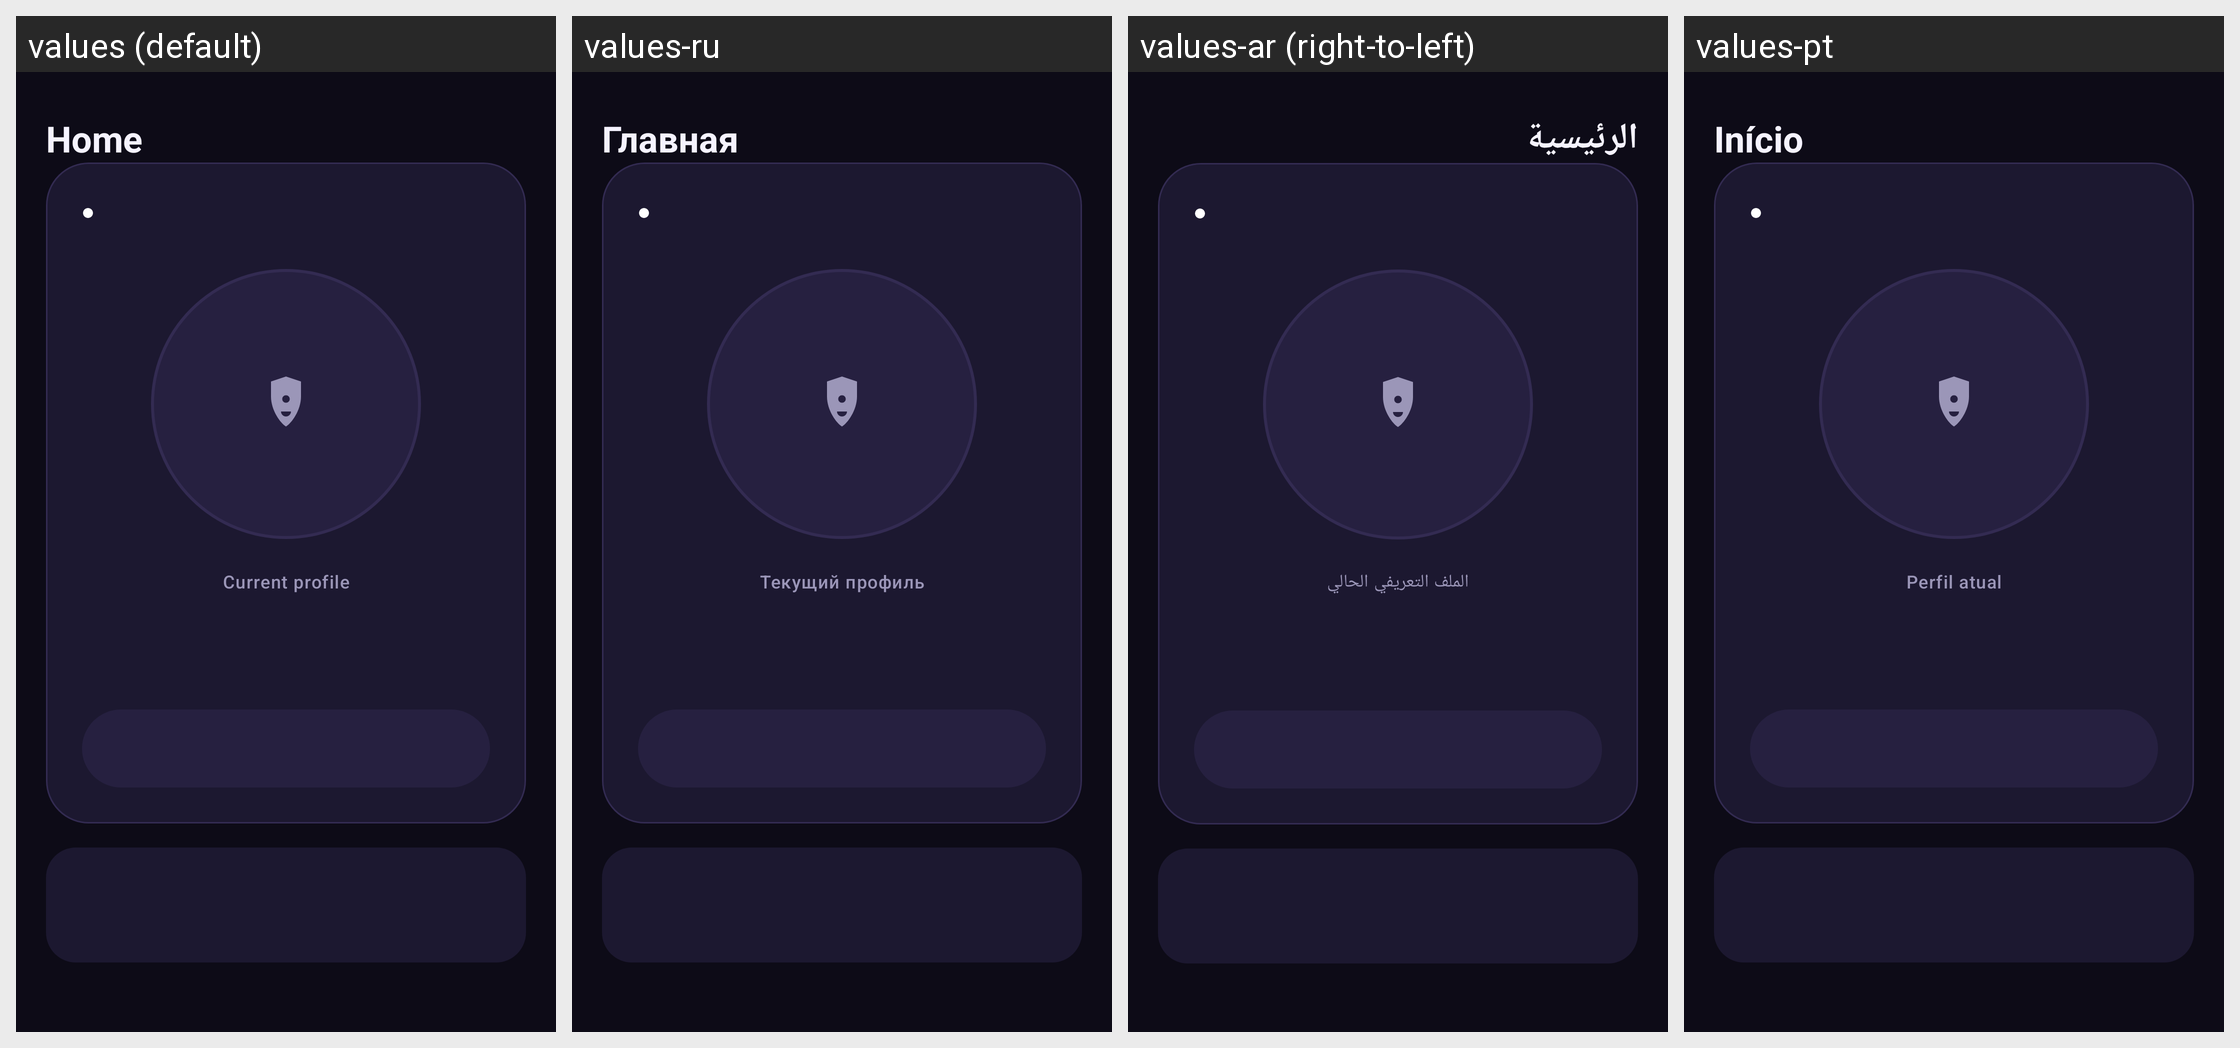

Here is an Android app screen in its default locale and in the app's own translations. Write out the translated-string differences for the strings that appear on this screen.
Android screen res/layout/fragment_home.xml rendered under 4 locales, left to right: values (default), values-ru, values-ar (right-to-left), values-pt. Device: Nexus 5 (rendered at 1080×1920; each locale shown at half size, 540×960, under a caption strip naming it); theme Theme.AmneziaSimple.
Other locales in the repository, not shown: values-bn, values-es, values-fr, values-hi, values-ur, values-zh.
Strings drawn on this screen, with the default value and each locale's value (text and hints the layout hard-codes, and strings that could not be matched under every locale, appear in the picture but are not listed):

nav_home
  values: Home
  values-ru: Главная
  values-ar: الرئيسية
  values-pt: Início

label_active_profile
  values: Current profile
  values-ru: Текущий профиль
  values-ar: الملف التعريفي الحالي
  values-pt: Perfil atual
